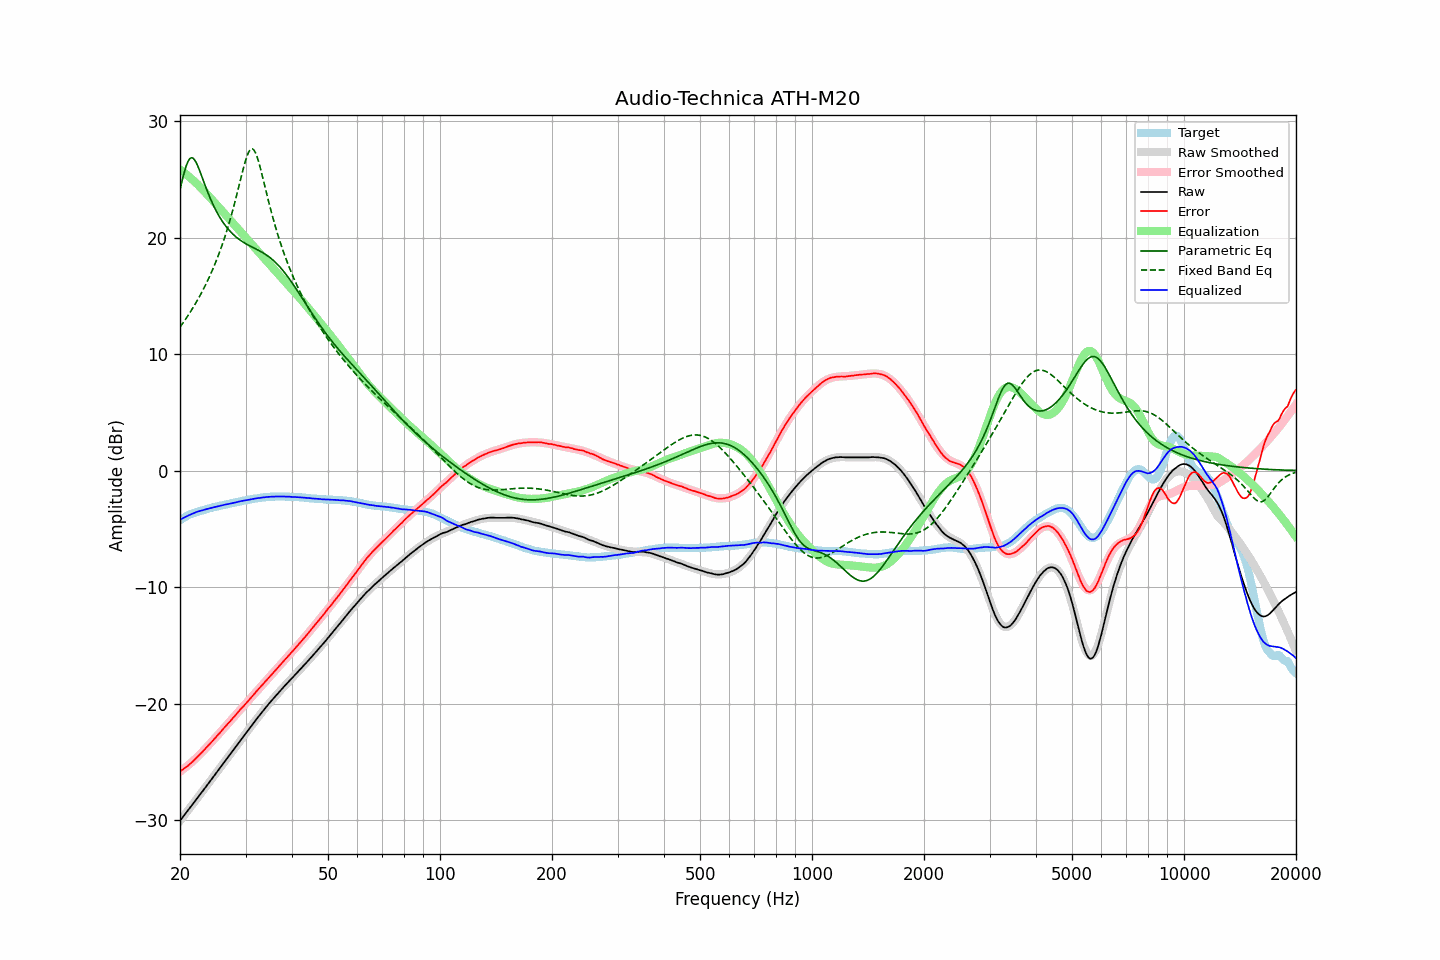

The data file committed next to this chart (first rows):
frequency, raw, error, smoothed, error_smoothed, equalization, parametric_eq, fixed_band_eq, equalized_raw, equalized_smoothed, target
20.00, -30.06, -25.81, -30.06, -25.84, 25.84, 24.12, 12.31, -4.22, -4.22, -4.24
20.20, -29.88, -25.72, -29.88, -25.74, 25.74, 24.70, 12.50, -4.14, -4.14, -4.16
20.40, -29.71, -25.63, -29.70, -25.63, 25.63, 25.26, 12.70, -4.07, -4.07, -4.07
20.61, -29.53, -25.52, -29.52, -25.53, 25.53, 25.77, 12.90, -4.00, -4.00, -4.01
20.81, -29.35, -25.43, -29.35, -25.42, 25.42, 26.20, 13.10, -3.93, -3.93, -3.92
21.02, -29.17, -25.33, -29.17, -25.30, 25.30, 26.54, 13.31, -3.87, -3.86, -3.84
21.23, -28.99, -25.21, -28.99, -25.18, 25.18, 26.76, 13.52, -3.80, -3.80, -3.78
21.44, -28.80, -25.09, -28.81, -25.06, 25.06, 26.85, 13.74, -3.74, -3.74, -3.72
21.66, -28.63, -24.96, -28.62, -24.94, 24.94, 26.82, 13.96, -3.69, -3.68, -3.67
21.87, -28.44, -24.83, -28.44, -24.82, 24.82, 26.68, 14.19, -3.63, -3.63, -3.62
22.09, -28.26, -24.69, -28.26, -24.69, 24.69, 26.46, 14.42, -3.57, -3.57, -3.57
22.31, -28.07, -24.55, -28.08, -24.56, 24.56, 26.16, 14.66, -3.52, -3.52, -3.52
22.54, -27.90, -24.42, -27.90, -24.42, 24.42, 25.83, 14.91, -3.48, -3.48, -3.48
22.76, -27.72, -24.27, -27.71, -24.28, 24.28, 25.46, 15.16, -3.44, -3.44, -3.44
22.99, -27.54, -24.12, -27.53, -24.13, 24.13, 25.09, 15.42, -3.41, -3.40, -3.41
23.22, -27.35, -23.97, -27.35, -23.99, 23.99, 24.71, 15.69, -3.36, -3.36, -3.37
23.45, -27.17, -23.83, -27.16, -23.84, 23.84, 24.34, 15.97, -3.33, -3.32, -3.33
23.69, -26.98, -23.68, -26.98, -23.69, 23.69, 23.98, 16.25, -3.29, -3.29, -3.30
23.92, -26.79, -23.54, -26.79, -23.54, 23.54, 23.64, 16.55, -3.25, -3.25, -3.25
24.16, -26.61, -23.40, -26.61, -23.39, 23.39, 23.31, 16.85, -3.21, -3.22, -3.21
24.40, -26.42, -23.25, -26.42, -23.24, 23.24, 23.00, 17.16, -3.18, -3.18, -3.18
24.65, -26.24, -23.09, -26.24, -23.09, 23.09, 22.70, 17.48, -3.15, -3.15, -3.15
24.89, -26.05, -22.94, -26.05, -22.94, 22.94, 22.42, 17.82, -3.12, -3.12, -3.12
25.14, -25.86, -22.78, -25.86, -22.78, 22.78, 22.16, 18.17, -3.08, -3.08, -3.08
25.39, -25.67, -22.62, -25.68, -22.63, 22.63, 21.91, 18.52, -3.05, -3.05, -3.05
25.65, -25.50, -22.49, -25.49, -22.47, 22.47, 21.68, 18.90, -3.02, -3.02, -3.01
25.91, -25.31, -22.32, -25.31, -22.32, 22.32, 21.46, 19.28, -2.99, -2.99, -2.99
26.16, -25.11, -22.15, -25.12, -22.16, 22.16, 21.26, 19.68, -2.95, -2.96, -2.96
26.43, -24.93, -22.00, -24.93, -22.01, 22.01, 21.07, 20.10, -2.92, -2.93, -2.93
26.69, -24.75, -21.85, -24.75, -21.85, 21.85, 20.89, 20.53, -2.90, -2.90, -2.90
26.96, -24.56, -21.69, -24.56, -21.69, 21.69, 20.72, 20.98, -2.87, -2.87, -2.87
27.23, -24.38, -21.55, -24.37, -21.54, 21.54, 20.56, 21.45, -2.84, -2.84, -2.83
27.50, -24.19, -21.39, -24.19, -21.38, 21.38, 20.42, 21.94, -2.81, -2.81, -2.80
27.77, -24.00, -21.22, -24.00, -21.23, 21.23, 20.28, 22.44, -2.78, -2.78, -2.78
28.05, -23.83, -21.08, -23.82, -21.07, 21.07, 20.16, 22.97, -2.76, -2.75, -2.74
28.33, -23.64, -20.91, -23.63, -20.92, 20.92, 20.04, 23.50, -2.72, -2.72, -2.73
28.62, -23.45, -20.75, -23.45, -20.76, 20.76, 19.93, 24.05, -2.69, -2.69, -2.70
28.90, -23.26, -20.60, -23.27, -20.61, 20.61, 19.82, 24.61, -2.65, -2.66, -2.66
29.19, -23.08, -20.44, -23.08, -20.45, 20.45, 19.73, 25.17, -2.62, -2.63, -2.64
29.48, -22.90, -20.30, -22.90, -20.30, 20.30, 19.64, 25.71, -2.60, -2.60, -2.59
29.78, -22.72, -20.14, -22.72, -20.14, 20.14, 19.55, 26.24, -2.58, -2.58, -2.58
30.08, -22.54, -19.99, -22.53, -19.99, 19.99, 19.47, 26.71, -2.55, -2.55, -2.55
30.38, -22.36, -19.84, -22.35, -19.83, 19.83, 19.39, 27.11, -2.53, -2.52, -2.52
30.68, -22.18, -19.69, -22.17, -19.67, 19.67, 19.32, 27.41, -2.50, -2.50, -2.49
30.99, -22.00, -19.53, -21.99, -19.52, 19.52, 19.24, 27.58, -2.48, -2.47, -2.47
31.30, -21.81, -19.36, -21.81, -19.36, 19.36, 19.17, 27.62, -2.45, -2.44, -2.45
31.61, -21.63, -19.21, -21.63, -19.21, 19.21, 19.10, 27.51, -2.42, -2.42, -2.42
31.93, -21.44, -19.04, -21.45, -19.05, 19.05, 19.03, 27.27, -2.39, -2.40, -2.40
32.24, -21.26, -18.88, -21.27, -18.89, 18.89, 18.96, 26.91, -2.37, -2.37, -2.38
32.57, -21.09, -18.73, -21.09, -18.74, 18.74, 18.89, 26.46, -2.35, -2.35, -2.36
32.89, -20.92, -18.59, -20.91, -18.58, 18.58, 18.82, 25.96, -2.34, -2.34, -2.33
33.22, -20.74, -18.42, -20.74, -18.42, 18.42, 18.74, 25.41, -2.31, -2.32, -2.31
33.55, -20.57, -18.27, -20.57, -18.27, 18.27, 18.66, 24.85, -2.30, -2.30, -2.30
33.89, -20.40, -18.11, -20.40, -18.11, 18.11, 18.57, 24.28, -2.28, -2.28, -2.29
34.23, -20.23, -17.97, -20.23, -17.96, 17.96, 18.48, 23.72, -2.27, -2.27, -2.26
34.57, -20.06, -17.80, -20.06, -17.81, 17.81, 18.38, 23.16, -2.25, -2.26, -2.26
34.92, -19.90, -17.65, -19.90, -17.65, 17.65, 18.28, 22.62, -2.25, -2.25, -2.25
35.27, -19.74, -17.51, -19.74, -17.50, 17.50, 18.17, 22.10, -2.24, -2.24, -2.23
35.62, -19.58, -17.34, -19.58, -17.35, 17.35, 18.05, 21.59, -2.23, -2.23, -2.24
35.97, -19.42, -17.18, -19.42, -17.19, 17.19, 17.92, 21.10, -2.22, -2.23, -2.23
... 635 more rows
